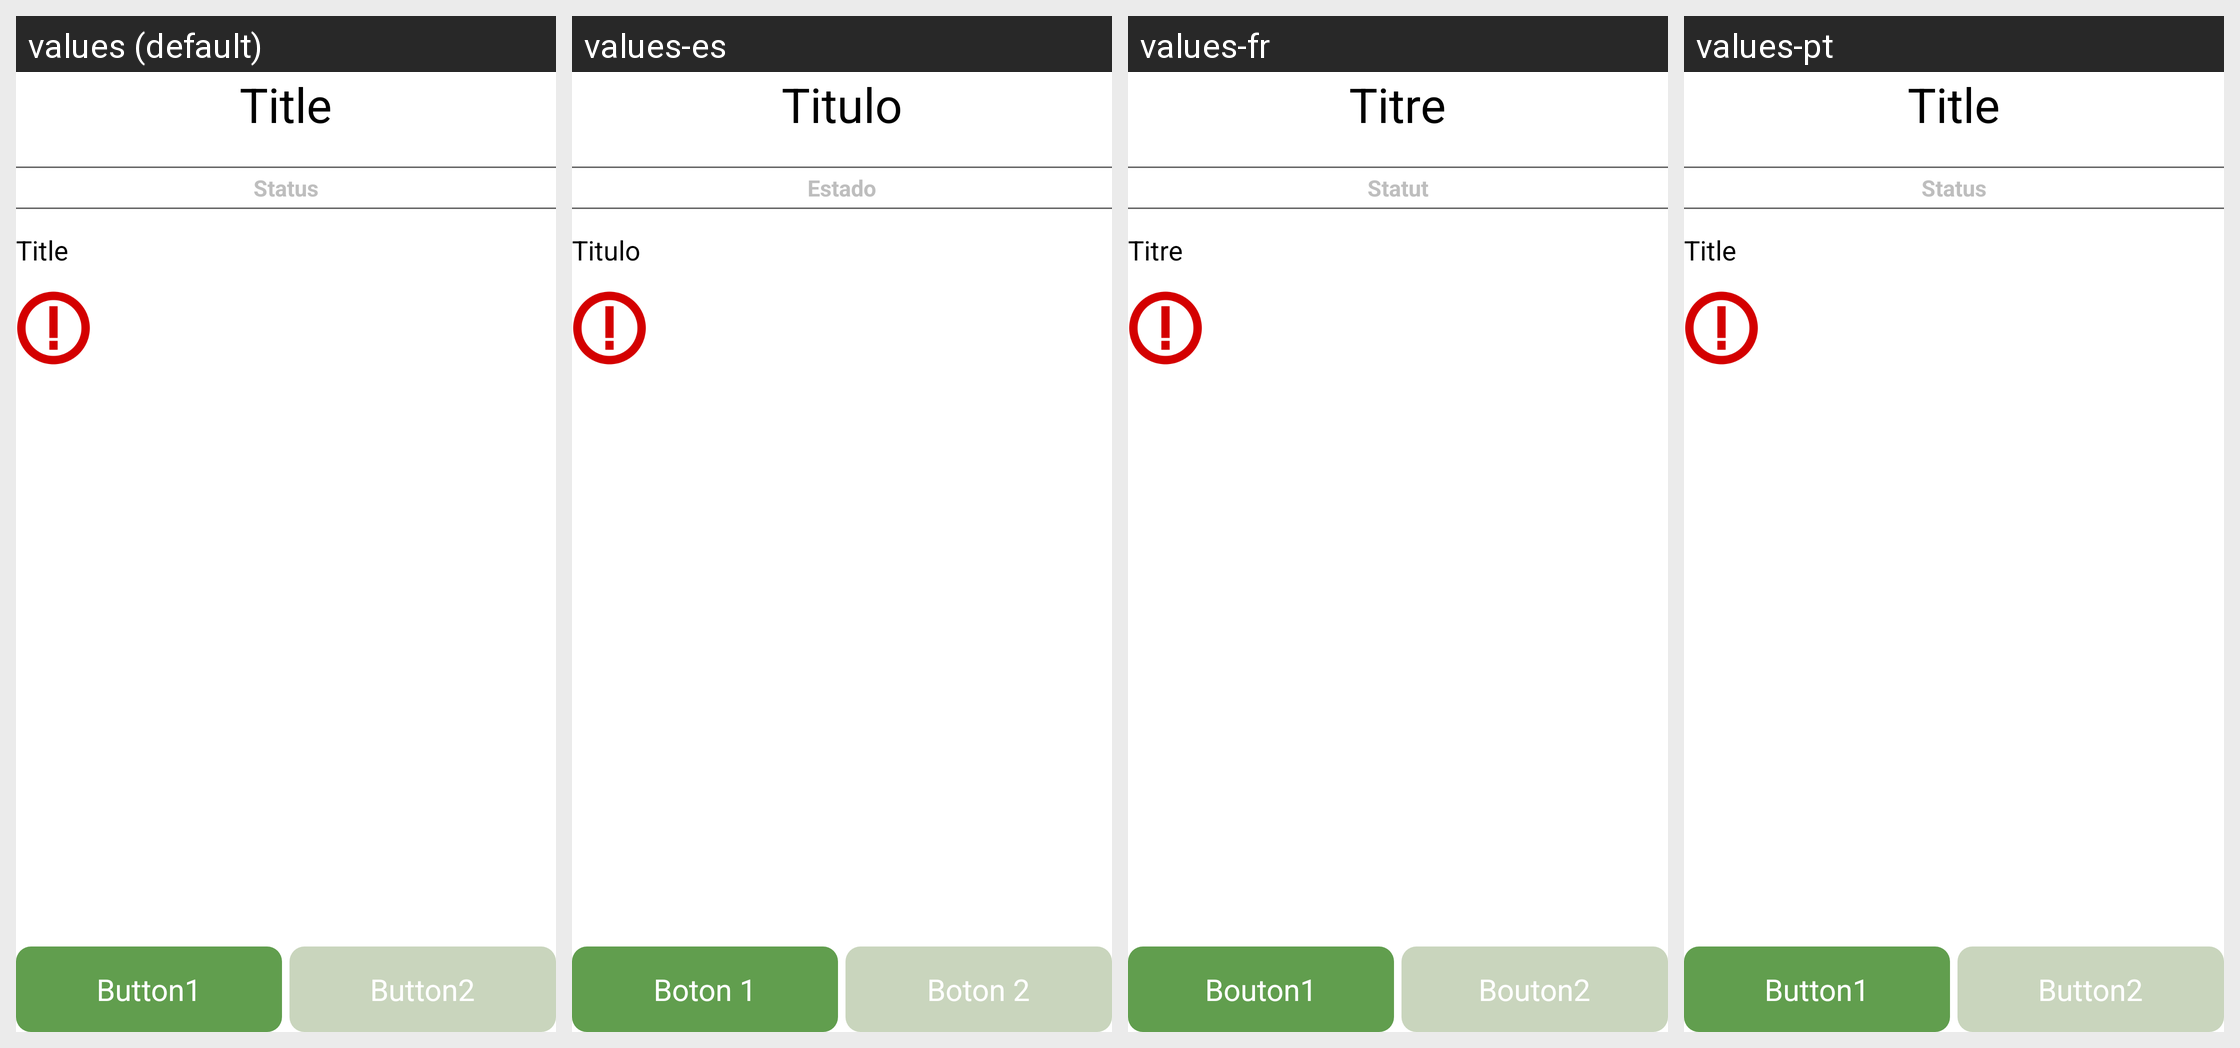

This grid shows one Android layout under several languages. Give, for every string resource on the screen, its name, the default text and each shown locale's text.
Android screen res/layout/wizard_modal.xml rendered under 4 locales, left to right: values (default), values-es, values-fr, values-pt. Device: Nexus 5 (rendered at 1080×1920; each locale shown at half size, 540×960, under a caption strip naming it); theme Theme.Transparent.
Other locales in the repository, not shown: values-de, values-en, values-ph.
Strings drawn on this screen, with the default value and each locale's value (text and hints the layout hard-codes, and strings that could not be matched under every locale, appear in the picture but are not listed):

page_title_text
  values: Title
  values-es: Titulo
  values-fr: Titre
  values-pt: Title

page_status_text
  values: Status
  values-es: Estado
  values-fr: Statut
  values-pt: Status

page_modal_button1_text
  values: Button1
  values-es: Boton 1
  values-fr: Bouton1
  values-pt: Button1

page_modal_button2_text
  values: Button2
  values-es: Boton 2
  values-fr: Bouton2
  values-pt: Button2
